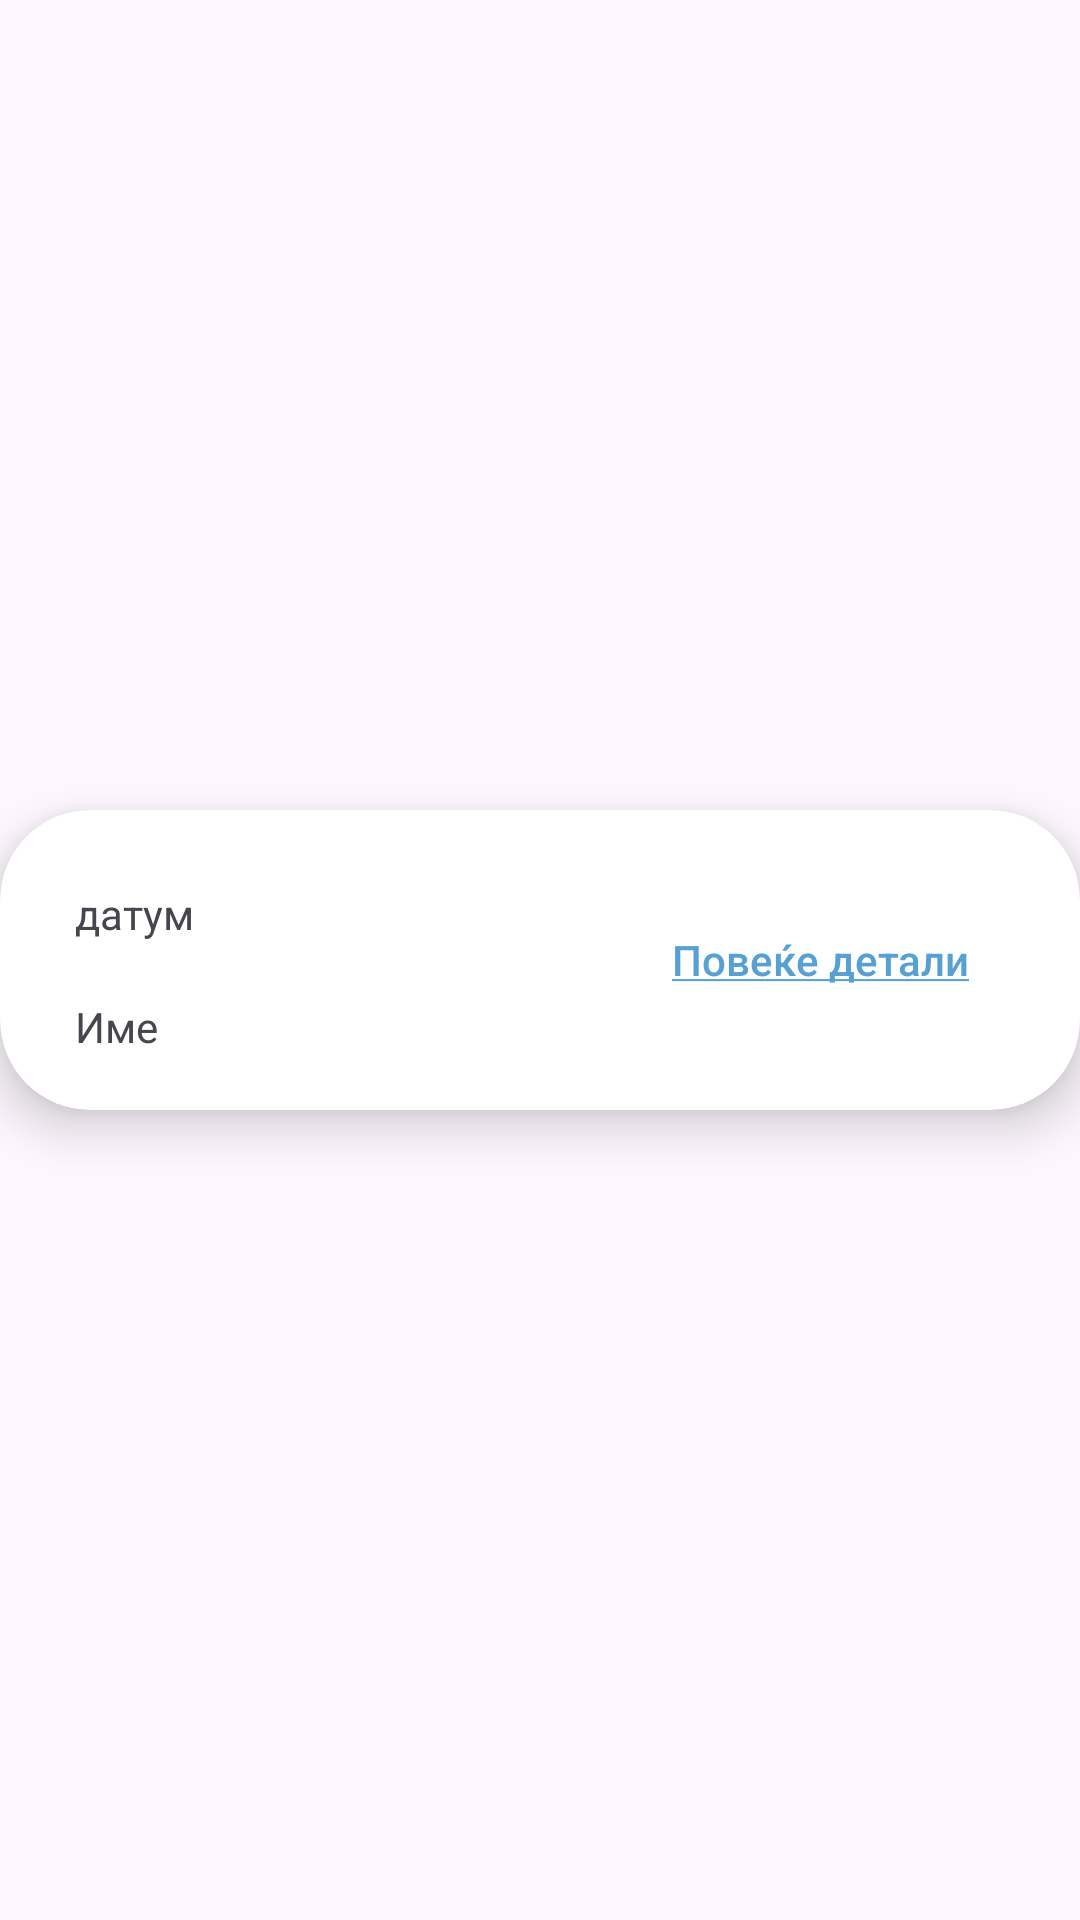

Layout XML and referenced resources for this Android screen:
<!-- AndroidManifest.xml: application theme Theme.Uber -->
<!-- res/layout/history_row.xml -->
<?xml version="1.0" encoding="utf-8"?>
<androidx.constraintlayout.widget.ConstraintLayout xmlns:android="http://schemas.android.com/apk/res/android"
    xmlns:app="http://schemas.android.com/apk/res-auto"
    android:layout_width="match_parent"
    android:layout_height="wrap_content">

    <androidx.cardview.widget.CardView
        android:layout_width="match_parent"
        android:layout_height="100dp"
        app:layout_constraintBottom_toBottomOf="parent"
        app:layout_constraintEnd_toEndOf="parent"
        app:layout_constraintStart_toStartOf="parent"
        app:cardCornerRadius="30dp"
        app:cardElevation="10dp"
        app:layout_constraintTop_toTopOf="parent">

        <androidx.constraintlayout.widget.ConstraintLayout
            android:layout_width="match_parent"
            android:layout_height="match_parent">


            <TextView
                android:id="@+id/datum"
                android:layout_width="wrap_content"
                android:layout_height="wrap_content"
                app:layout_constraintTop_toTopOf="parent"
                app:layout_constraintStart_toStartOf="parent"
                android:layout_marginTop="25dp"
                android:layout_marginStart="25dp"
                android:ems="10"
                android:text = "датум" />

            <TextView
                android:id="@+id/ime"
                android:layout_width="wrap_content"
                android:layout_height="wrap_content"
                android:text="Име"
                app:layout_constraintStart_toStartOf="parent"
                app:layout_constraintTop_toBottomOf="@+id/datum"
                app:layout_constraintBottom_toBottomOf="parent"
                android:layout_marginStart="25dp"
                />

            <TextView
                android:id="@+id/detali"
                android:layout_width="wrap_content"
                android:layout_height="wrap_content"
                app:layout_constraintEnd_toEndOf="parent"
                app:layout_constraintTop_toTopOf="parent"
                app:layout_constraintBottom_toBottomOf="parent"
                android:layout_marginEnd="25dp"
                android:text="@string/more"
                android:clickable="false"
                android:textAllCaps="false"
                android:textColor="#57a0d4"
                style="@style/Widget.AppCompat.Button.Borderless.Colored"
                />


        </androidx.constraintlayout.widget.ConstraintLayout>
    </androidx.cardview.widget.CardView>
</androidx.constraintlayout.widget.ConstraintLayout>
<!-- resources referenced by this layout -->
<resources>
  <string name="more"><u>Повеќе детали</u></string>
  <style name="Theme.Uber" parent="Base.Theme.Uber" />
  <style name="Base.Theme.Uber" parent="Theme.Material3.DayNight.NoActionBar">
          <item name="colorPrimary">@color/grey</item>
          <item name="colorPrimaryVariant">@color/lightgrey</item>
          <item name="android:statusBarColor" tools:targetApi="l">?attr/colorPrimaryVariant</item>
      </style>
  <color name="grey"> #A9A9A9</color>
  <color name="lightgrey"> #ECECEC</color>
</resources>
